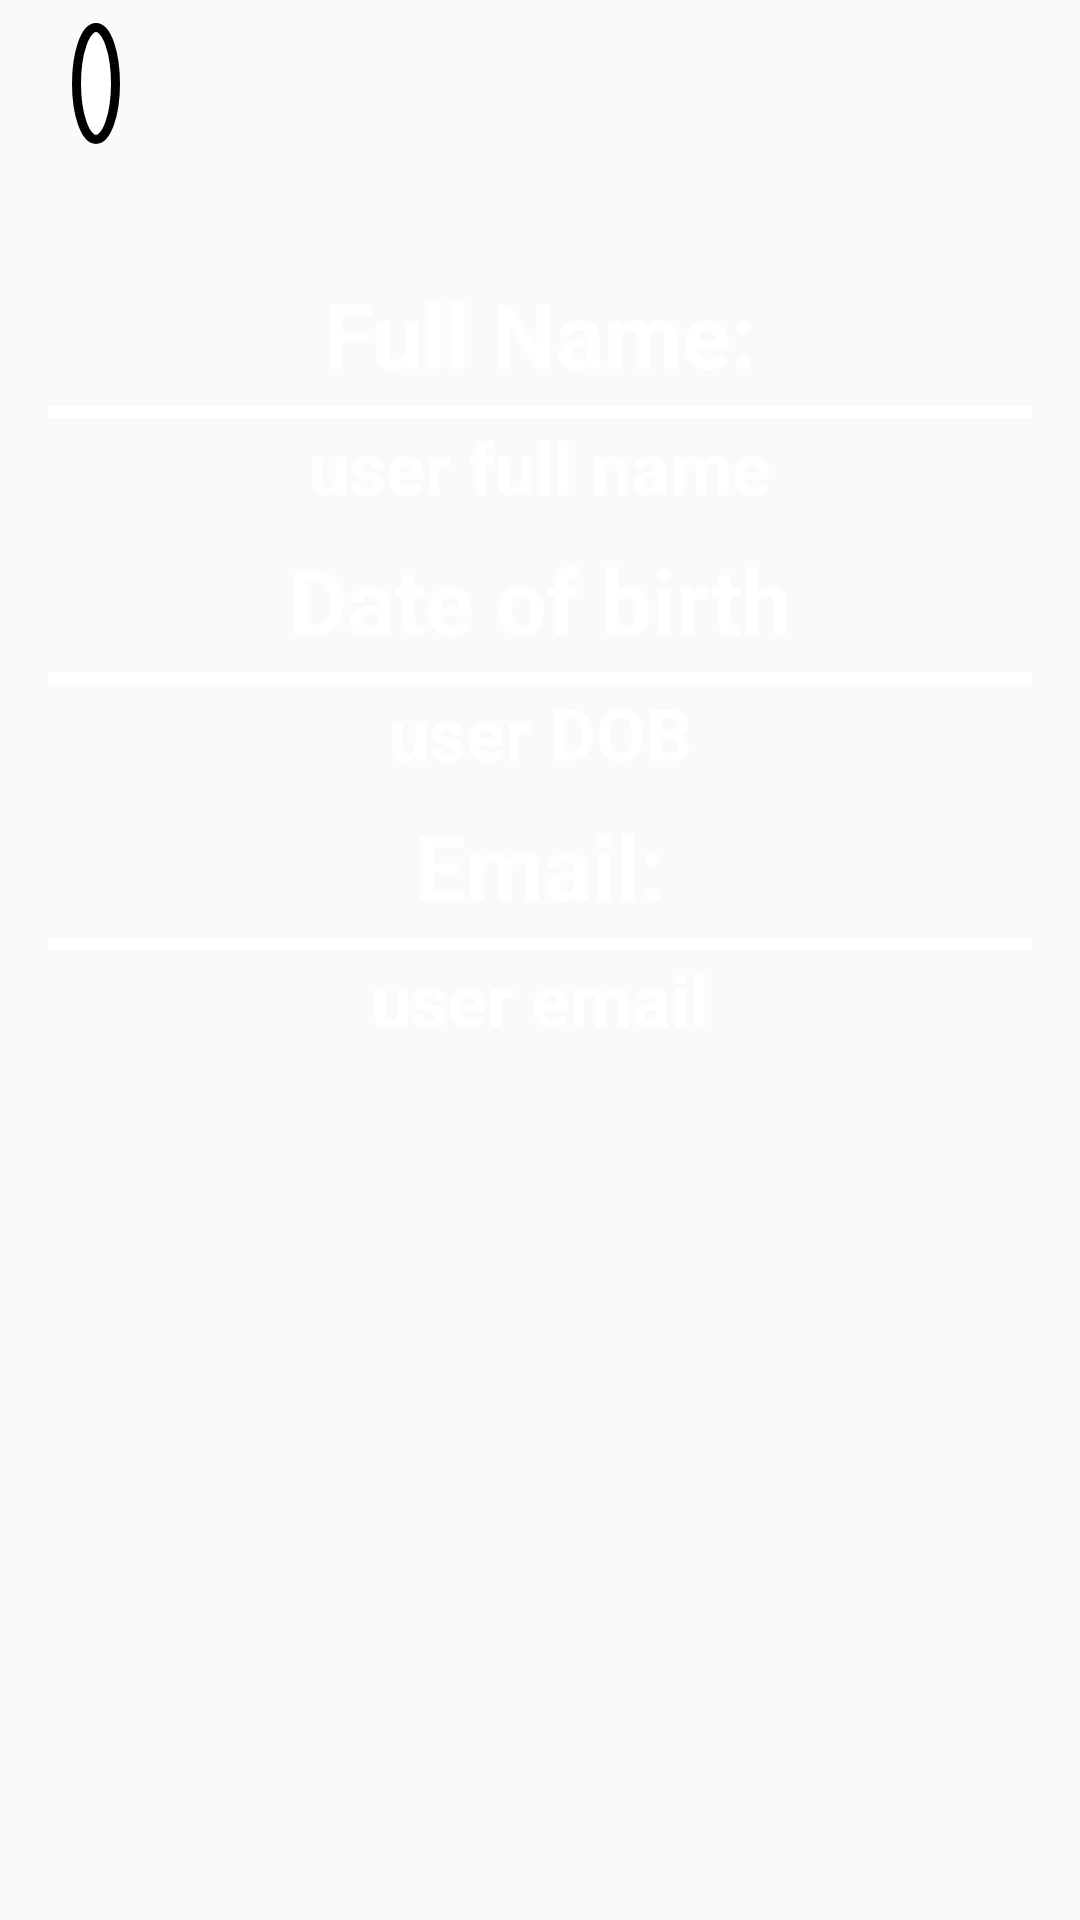

Android layout source for this screen:
<!-- AndroidManifest.xml: application theme Theme.FinalProject -->
<!-- res/layout/personal_details_activity.xml -->
<?xml version="1.0" encoding="utf-8"?>
<RelativeLayout
    xmlns:android="http://schemas.android.com/apk/res/android"
    xmlns:app="http://schemas.android.com/apk/res-auto"
    android:layout_width="match_parent"
    android:layout_height="match_parent"
    android:background="@drawable/background_app">

    
    <com.google.android.material.appbar.AppBarLayout
        android:layout_width="match_parent"
        android:layout_height="wrap_content"
        android:id="@+id/appBarLayout"
        android:background="@android:color/transparent"
        android:elevation="0dp"
        >

        <androidx.appcompat.widget.Toolbar
            android:id="@+id/toolbar"
            android:layout_width="match_parent"
            android:layout_height="?attr/actionBarSize"
            app:popupTheme="@style/ThemeOverlay.AppCompat.Light"
            app:layout_scrollFlags="scroll|enterAlways">

            
            <LinearLayout
                android:layout_width="wrap_content"
                android:layout_height="match_parent"
                android:gravity="center_vertical">

                <TextView
                    android:id="@+id/textAcronyms"
                    android:layout_width="wrap_content"
                    android:layout_height="wrap_content"
                    android:text=""
                    android:textSize="18sp"
                    android:textColor="@android:color/black"
                    android:background="@drawable/circle_outline"
                    android:textStyle="bold"
                    android:padding="8dp"
                    android:layout_marginStart="8dp"
                    android:layout_marginEnd="8dp" />
            </LinearLayout>

            
            <ImageView
                android:id="@+id/menuIcon"
                android:layout_width="50dp"
                android:layout_height="50dp"
                android:src="@drawable/menu"
                android:padding="8dp"
                android:layout_gravity="end" />
        </androidx.appcompat.widget.Toolbar>
    </com.google.android.material.appbar.AppBarLayout>

    
    <LinearLayout
        android:layout_width="match_parent"
        android:layout_height="wrap_content"
        android:layout_centerInParent="true"
        android:orientation="vertical"
        android:padding="16dp">

        
        <FrameLayout
            android:layout_width="wrap_content"
            android:layout_height="wrap_content">

            <TextView
                android:id="@+id/fullNameHeadline"
                android:layout_width="match_parent"
                android:layout_height="wrap_content"
                android:layout_marginBottom="8dp"
                android:gravity="center"
                android:text="Full Name:"
                android:textColor="@android:color/white"
                android:textSize="30sp"
                android:textStyle="bold" />

            
            <View
                android:layout_width="match_parent"
                android:layout_height="4dp"
                android:layout_gravity="bottom"
                android:background="@android:color/white" />
        </FrameLayout>

        
        <TextView
            android:id="@+id/fullNameTextView"
            android:layout_width="match_parent"
            android:layout_height="wrap_content"
            android:layout_marginBottom="8dp"
            android:gravity="center"
            android:text="user full name"
            android:textColor="@android:color/white"
            android:textSize="24sp"
            android:textStyle="bold" />

        
        <FrameLayout
            android:layout_width="wrap_content"
            android:layout_height="wrap_content">

            <TextView
                android:id="@+id/DOBHeadline"
                android:layout_width="match_parent"
                android:layout_height="wrap_content"
                android:layout_marginBottom="8dp"
                android:gravity="center"
                android:text="Date of birth"
                android:textColor="@android:color/white"
                android:textSize="30sp"
                android:textStyle="bold" />

            
            <View
                android:layout_width="match_parent"
                android:layout_height="4dp"
                android:layout_gravity="bottom"
                android:background="@android:color/white" />
        </FrameLayout>

        
        <TextView
            android:id="@+id/DOBTextView"
            android:layout_width="match_parent"
            android:layout_height="wrap_content"
            android:layout_marginBottom="8dp"
            android:gravity="center"
            android:text="user DOB"
            android:textColor="@android:color/white"
            android:textSize="24sp"
            android:textStyle="bold" />

        
        <FrameLayout
            android:layout_width="wrap_content"
            android:layout_height="wrap_content">

            <TextView
                android:id="@+id/emailHeadline"
                android:layout_width="match_parent"
                android:layout_height="wrap_content"
                android:layout_marginBottom="8dp"
                android:gravity="center"
                android:text="Email:"
                android:textColor="@android:color/white"
                android:textSize="30sp"
                android:textStyle="bold" />

            
            <View
                android:layout_width="match_parent"
                android:layout_height="4dp"
                android:layout_gravity="bottom"
                android:background="@android:color/white" />
        </FrameLayout>

        
        <TextView
            android:id="@+id/emailTextView"
            android:layout_width="match_parent"
            android:layout_height="wrap_content"
            android:layout_marginBottom="200dp"
            android:gravity="center"
            android:text="user email"
            android:textColor="@android:color/white"
            android:textSize="24sp"
            android:textStyle="bold" />

    </LinearLayout>

</RelativeLayout>
<!-- resources referenced by this layout -->
<resources>
  <!-- drawable circle_outline (drawable) -->
  <shape xmlns:android="http://schemas.android.com/apk/res/android"
      android:shape="oval">
      <solid android:color="@android:color/white" />
      <stroke
          android:width="3dp"
          android:color="@android:color/black" />
  </shape>
  <style name="Theme.FinalProject" parent="Base.Theme.FinalProject" />
  <style name="Base.Theme.FinalProject" parent="Theme.AppCompat.Light.DarkActionBar">
          
          
          <item name="android:statusBarColor">@android:color/black</item>
      </style>
</resources>
